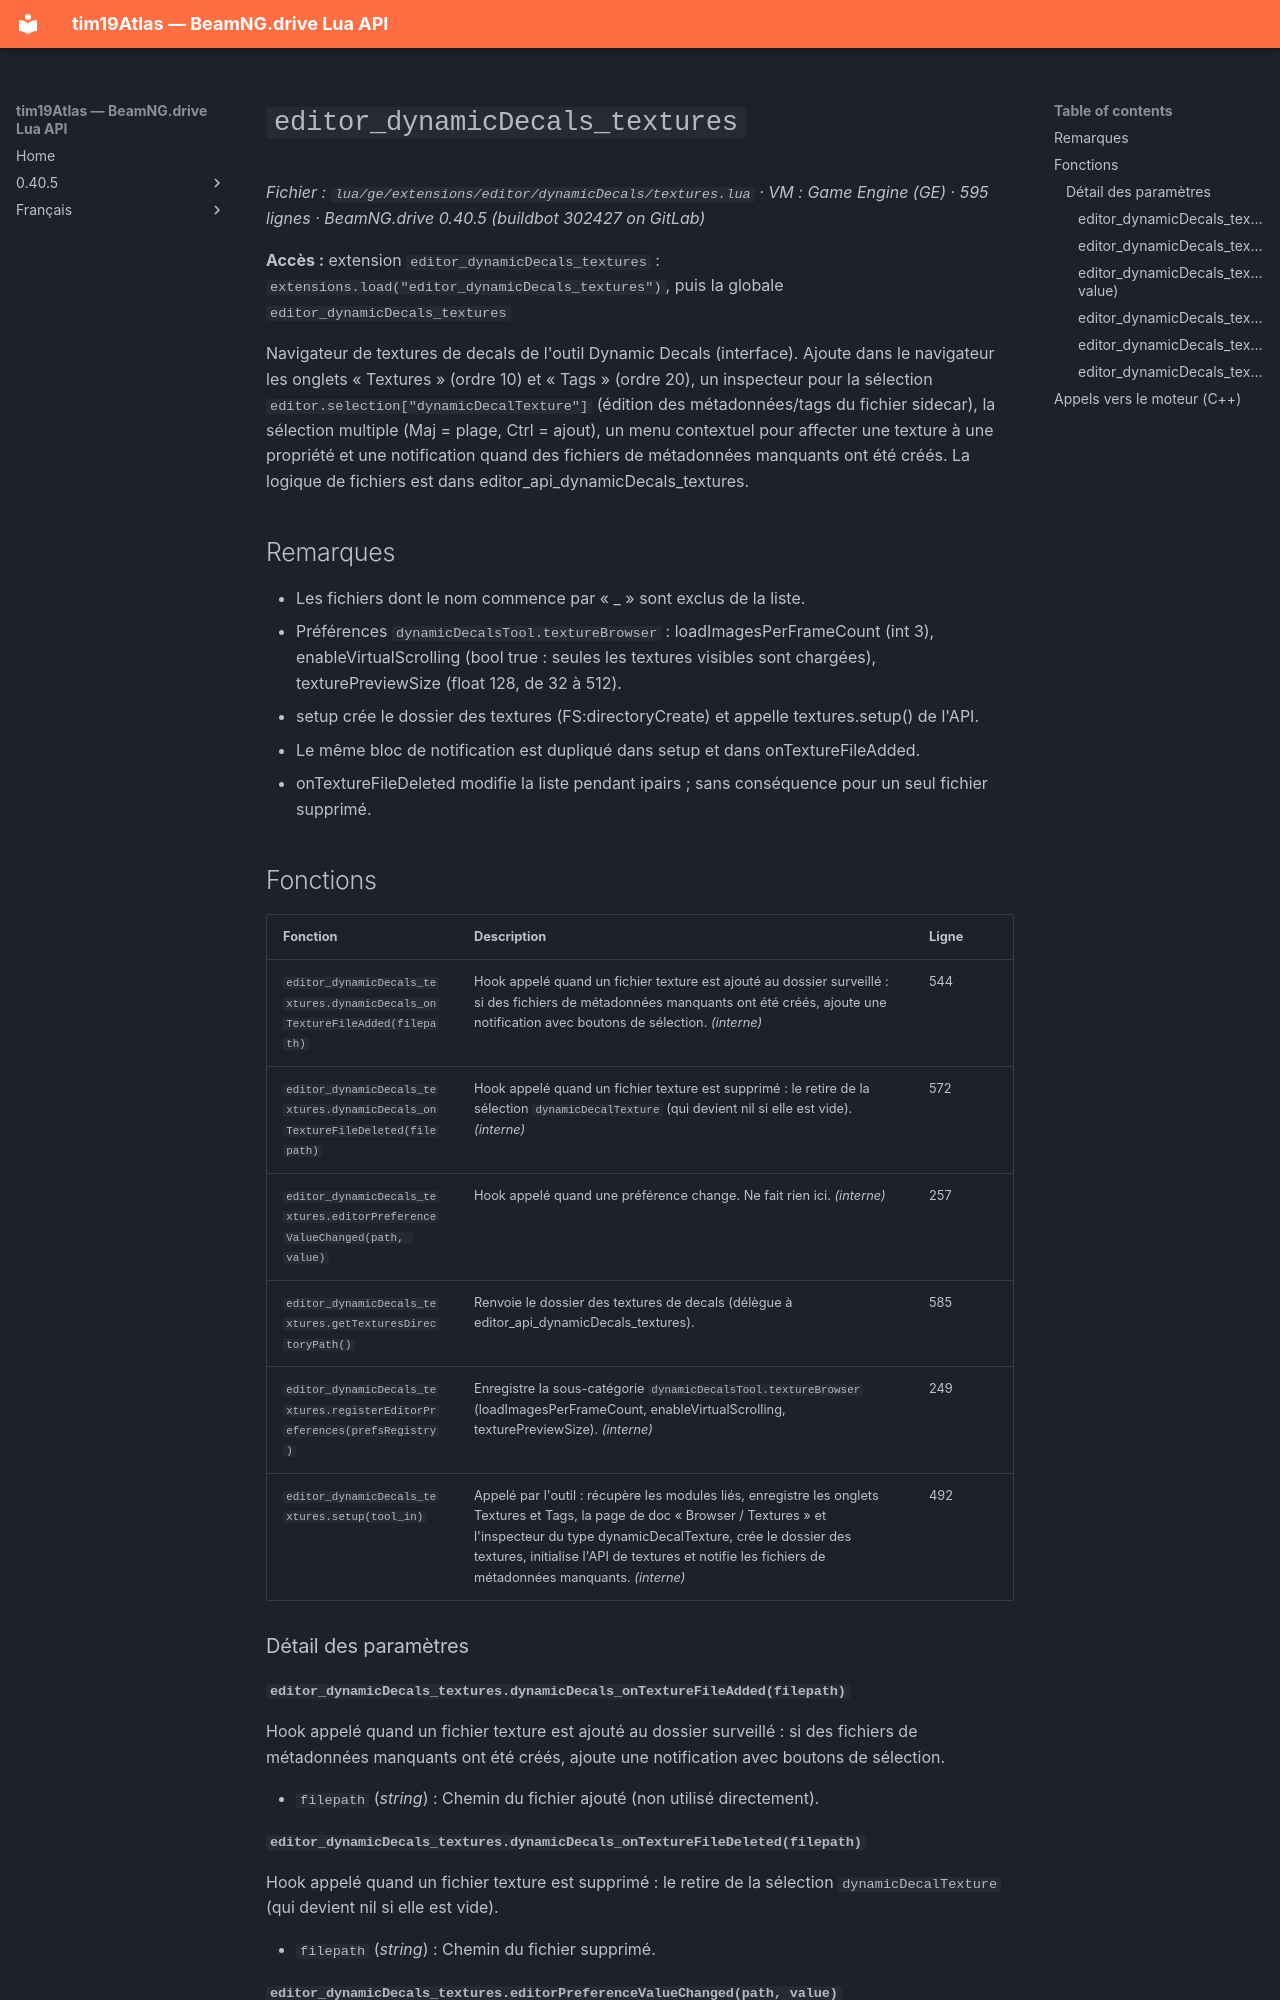

repository: Tim0219800/beamng-lua-atlas · page: fr/0.40.5/ge/extensions/editor/dynamicDecals/textures.html · generator: mkdocs

# `editor_dynamicDecals_textures`

*Fichier : `lua/ge/extensions/editor/dynamicDecals/textures.lua` · VM : Game Engine (GE) · 595 lignes · BeamNG.drive 0.40.5 (buildbot 302427 on GitLab)*

**Accès :** extension `editor_dynamicDecals_textures` : `extensions.load("editor_dynamicDecals_textures")`, puis la globale `editor_dynamicDecals_textures`

Navigateur de textures de decals de l'outil Dynamic Decals (interface). Ajoute dans le navigateur les onglets « Textures » (ordre 10) et « Tags » (ordre 20), un inspecteur pour la sélection `editor.selection["dynamicDecalTexture"]` (édition des métadonnées/tags du fichier sidecar), la sélection multiple (Maj = plage, Ctrl = ajout), un menu contextuel pour affecter une texture à une propriété et une notification quand des fichiers de métadonnées manquants ont été créés. La logique de fichiers est dans editor_api_dynamicDecals_textures.

## Remarques

- Les fichiers dont le nom commence par « _ » sont exclus de la liste.
- Préférences `dynamicDecalsTool.textureBrowser` : loadImagesPerFrameCount (int 3), enableVirtualScrolling (bool true : seules les textures visibles sont chargées), texturePreviewSize (float 128, de 32 à 512).
- setup crée le dossier des textures (FS:directoryCreate) et appelle textures.setup() de l'API.
- Le même bloc de notification est dupliqué dans setup et dans onTextureFileAdded.
- onTextureFileDeleted modifie la liste pendant ipairs ; sans conséquence pour un seul fichier supprimé.

## Fonctions

| Fonction | Description | Ligne |
|---|---|---|
| `editor_dynamicDecals_textures.dynamicDecals_onTextureFileAdded(filepath)` | Hook appelé quand un fichier texture est ajouté au dossier surveillé : si des fichiers de métadonnées manquants ont été créés, ajoute une notification avec boutons de sélection. *(interne)* | 544 |
| `editor_dynamicDecals_textures.dynamicDecals_onTextureFileDeleted(filepath)` | Hook appelé quand un fichier texture est supprimé : le retire de la sélection `dynamicDecalTexture` (qui devient nil si elle est vide). *(interne)* | 572 |
| `editor_dynamicDecals_textures.editorPreferenceValueChanged(path, value)` | Hook appelé quand une préférence change. Ne fait rien ici. *(interne)* | 257 |
| `editor_dynamicDecals_textures.getTexturesDirectoryPath()` | Renvoie le dossier des textures de decals (délègue à editor_api_dynamicDecals_textures). | 585 |
| `editor_dynamicDecals_textures.registerEditorPreferences(prefsRegistry)` | Enregistre la sous-catégorie `dynamicDecalsTool.textureBrowser` (loadImagesPerFrameCount, enableVirtualScrolling, texturePreviewSize). *(interne)* | 249 |
| `editor_dynamicDecals_textures.setup(tool_in)` | Appelé par l'outil : récupère les modules liés, enregistre les onglets Textures et Tags, la page de doc « Browser / Textures » et l'inspecteur du type dynamicDecalTexture, crée le dossier des textures, initialise l'API de textures et notifie les fichiers de métadonnées manquants. *(interne)* | 492 |

### Détail des paramètres

#### `editor_dynamicDecals_textures.dynamicDecals_onTextureFileAdded(filepath)`

Hook appelé quand un fichier texture est ajouté au dossier surveillé : si des fichiers de métadonnées manquants ont été créés, ajoute une notification avec boutons de sélection.

- `filepath` (*string*) : Chemin du fichier ajouté (non utilisé directement).
